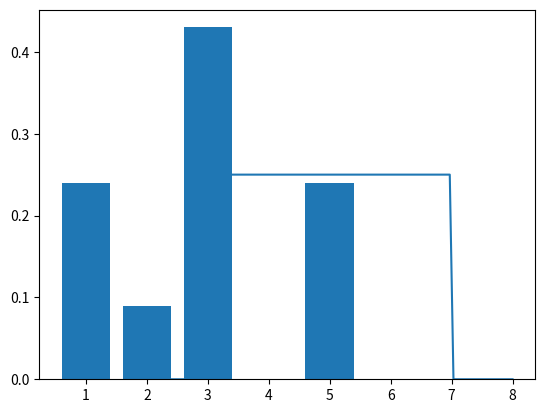

Generate this figure with matplotlib:
# -*- coding: utf-8 -*-
"""random variable generation.ipynb

Automatically generated by Colaboratory.

Original file is located at
    https://colab.research.google.com/<link-removed>

**Discrete Random Variable**
"""

# Commented out IPython magic to ensure Python compatibility.
from numpy.random import choice
import matplotlib.pyplot as plt
# %matplotlib inline
 
def count_frequencies(data,relative=False):
  counter={}
  for element in data:
    if element not in counter:
      counter[element] = 1
    else:
      counter[element] += 1
  
  if relative:
    for element in counter:
      counter[element] /= len(data)
  return counter

sample= choice([1,2,3,4,5],size=100,p=[0.3,0.1,0.4,0.0,0.2])
print(sample)
count_frequencies(sample)

freq=count_frequencies(sample,relative=True)
plt.bar(list(freq.keys()),list(freq.values()))

"""**Continuous Random variable**"""

import scipy.stats
X= scipy.stats.uniform(3,4)
X.pdf(3.5)

import numpy as np
x=np.linspace(2,8,100)
x

from numpy.random import uniform
plt.plot(x,X.pdf(x))
# sample=uniform(low=3,high=7,size=100000)
# plt.hist(sample,density=True)